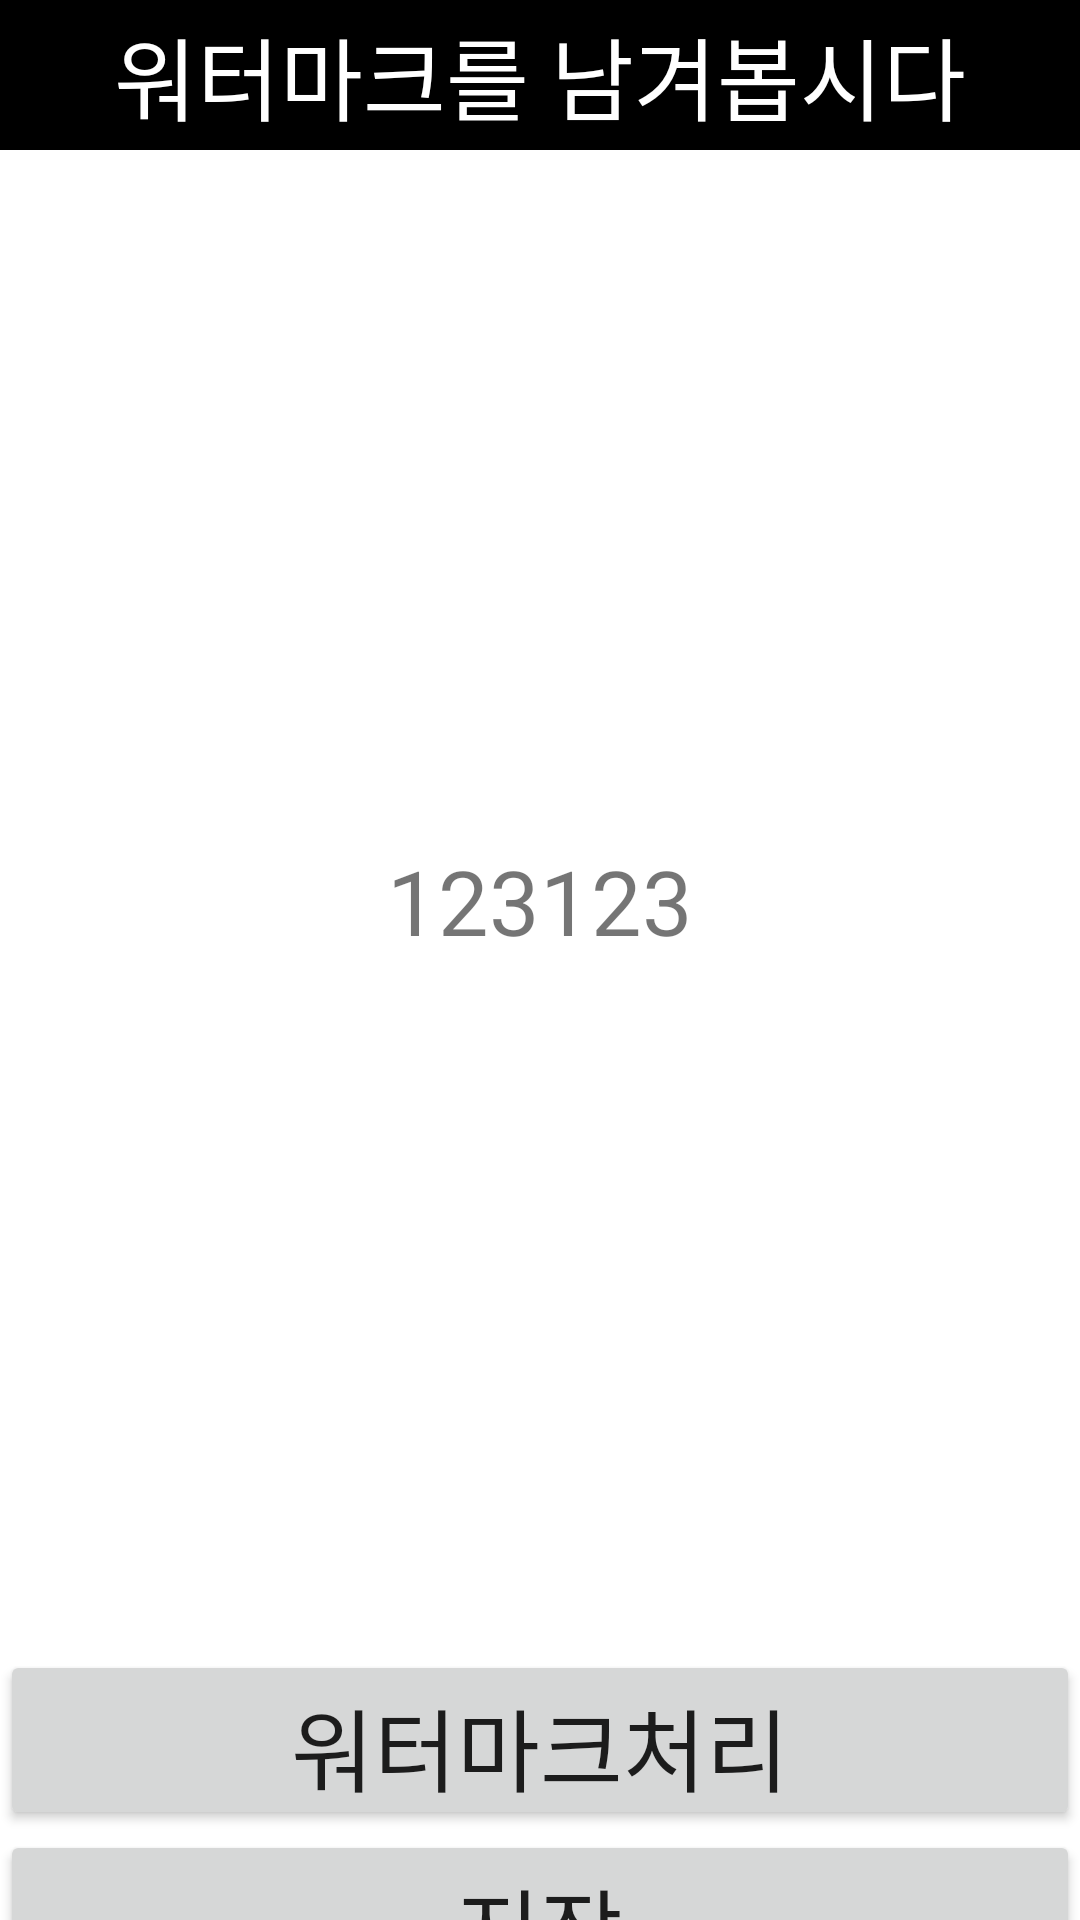

Here is an Android app screen rendered from its layout file. Give the layout XML and the strings, colors and styles it references.
<!-- AndroidManifest.xml: application theme Theme.WaterMark710 -->
<!-- res/layout/activity_show.xml -->
<?xml version="1.0" encoding="utf-8"?>
<androidx.constraintlayout.widget.ConstraintLayout 
    xmlns:android="http://schemas.android.com/apk/res/android"
    xmlns:app="http://schemas.android.com/apk/res-auto"
    xmlns:tools="http://schemas.android.com/tools"
    android:layout_width="match_parent"
    android:layout_height="match_parent">

    <androidx.constraintlayout.widget.ConstraintLayout
        android:id="@+id/constraintLayout"
        android:layout_width="match_parent"
        android:layout_height="50dp"
        app:layout_constraintTop_toTopOf="parent">
        <TextView
            app:layout_constraintTop_toTopOf="@id/constraintLayout"
            android:layout_width="match_parent"
            android:layout_height="match_parent"
            android:text="워터마크를 남겨봅시다"
            android:textColor="@color/white"
            android:gravity="center"
            android:textSize="30sp"
            android:background="@color/black"/>

    </androidx.constraintlayout.widget.ConstraintLayout>

    <androidx.constraintlayout.widget.ConstraintLayout
        android:id="@+id/photoZone"
        android:layout_width="match_parent"
        android:layout_height="500dp"
        app:layout_constraintTop_toBottomOf="@+id/constraintLayout"
        tools:layout_editor_absoluteX="0dp"
        >

        <ImageView
            android:id="@+id/imgView"
            android:layout_width="match_parent"
            android:layout_height="match_parent"
            android:gravity="center"
            android:text="워터마크를 남겨봅시다"
            android:textColor="@color/white"
            android:textSize="30sp"
            tools:layout_editor_absoluteX="-31dp"
            tools:layout_editor_absoluteY="-16dp">


        </ImageView>

        <TextView
            android:id="@+id/waterMarkText"
            android:layout_width="wrap_content"
            android:layout_height="wrap_content"
            android:text="123123"
            android:textSize="30sp"
            app:layout_constraintBottom_toBottomOf="@+id/imgView"
            app:layout_constraintEnd_toEndOf="parent"
            app:layout_constraintStart_toStartOf="parent"
            app:layout_constraintTop_toTopOf="@+id/imgView" />


    </androidx.constraintlayout.widget.ConstraintLayout>

    <LinearLayout
        android:id="@+id/markBtn"
        android:layout_width="match_parent"
        android:layout_height="60dp"
        android:orientation="vertical"
        app:layout_constraintTop_toBottomOf="@+id/photoZone"
        tools:layout_editor_absoluteX="0dp" >

        <Button
            android:id="@+id/mkB"
            android:layout_width="match_parent"
            android:layout_height="match_parent"

            android:text="워터마크처리"
            android:textSize="30sp"
            />
    </LinearLayout>


    <LinearLayout
        android:id="@+id/saveBtn"
        android:layout_width="match_parent"
        android:layout_height="60dp"
        android:orientation="vertical"
        app:layout_constraintTop_toBottomOf="@+id/markBtn"
        >

        <Button
            android:id="@+id/svB"
            android:layout_width="match_parent"
            android:layout_height="match_parent"
            android:text="저장"
            android:textSize="30sp"
            />

    </LinearLayout>

</androidx.constraintlayout.widget.ConstraintLayout>
<!-- resources referenced by this layout -->
<resources>
  <style name="Theme.WaterMark710" parent="Theme.MaterialComponents.DayNight.NoActionBar">
          
          <item name="colorPrimary">@color/purple_500</item>
          <item name="colorPrimaryVariant">@color/purple_700</item>
          <item name="colorOnPrimary">@color/white</item>
          
          <item name="colorSecondary">@color/teal_200</item>
          <item name="colorSecondaryVariant">@color/teal_700</item>
          <item name="colorOnSecondary">@color/black</item>
          
          <item name="android:statusBarColor" tools:targetApi="l">?attr/colorPrimaryVariant</item>
          
      </style>
  <!-- not gathered from this repository: default colours our renderer supplied (Android Studio template values) -->
  <color name="purple_500">#FF6200EE</color>
  <color name="purple_700">#FF3700B3</color>
  <color name="teal_200">#FF03DAC5</color>
  <color name="teal_700">#FF018786</color>
  <color name="black">#FF000000</color>
  <color name="white">#FFFFFFFF</color>
</resources>
